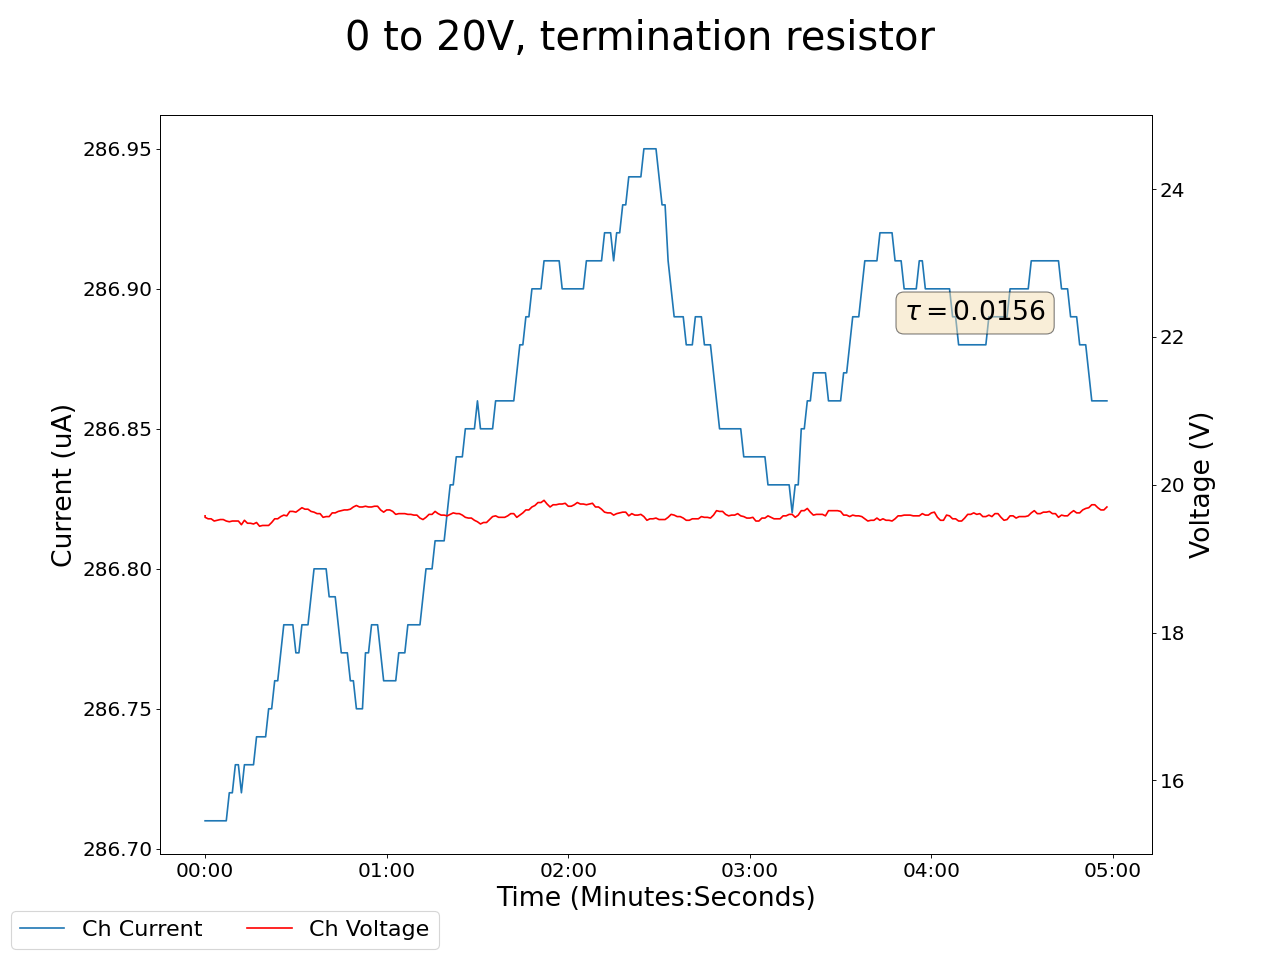

The table this chart was drawn from, first rows:
2025-05-12 12:44:26.144760, 0.47999998927116394, 0.0, 0.14000000059604645, 0.0, 19.579999923706055, 286.7099914550781, 0.20999999344348907, 0.0, 0.03999999910593033, 0.0, 0.0, 0.0, 0.18000000715255737, 0.0, 0.9399999976158142, 0.0, 0.0, 0.0, 0.0, 0.0, 0.3700000047683716, 0.0, 0.6000000238418579
2025-05-12 12:44:27.144652, 0.47, 0.0, 0.14, 0.0, 19.56, 286.7, 0.21, 0.0, 0.04, 0.0, 0.0, 0.0, 0.18, 0.0, 0.94, 0.0, 0.0, 0.0, 0.0, 0.0, 0.37, 0.0, 0.6
2025-05-12 12:44:28.144652, 0.47, 0.0, 0.14, 0.0, 19.54, 286.7, 0.21, 0.0, 0.04, 0.0, 0.0, 0.0, 0.18, 0.0, 0.94, 0.0, 0.0, 0.0, 0.01, 0.0, 0.37, 0.0, 0.6
2025-05-12 12:44:29.144651, 0.47, 0.0, 0.14, 0.0, 19.54, 286.7, 0.21, 0.0, 0.04, 0.0, 0.0, 0.0, 0.18, 0.0, 0.94, 0.0, 0.0, 0.0, 0.01, 0.0, 0.37, 0.0, 0.6
2025-05-12 12:44:30.144651, 0.47, 0.0, 0.14, 0.0, 19.51, 286.7, 0.21, 0.0, 0.04, 0.0, 0.0, 0.0, 0.18, 0.0, 0.94, 0.0, 0.0, 0.0, 0.0, 0.0, 0.37, 0.0, 0.6
2025-05-12 12:44:31.144651, 0.47, 0.0, 0.14, 0.0, 19.52, 286.7, 0.21, 0.0, 0.04, 0.0, 0.0, 0.0, 0.18, 0.0, 0.94, 0.0, 0.0, 0.0, 0.0, 0.0, 0.37, 0.0, 0.6
2025-05-12 12:44:32.144651, 0.47, 0.0, 0.14, 0.0, 19.53, 286.7, 0.21, 0.0, 0.04, 0.0, 0.0, 0.0, 0.18, 0.0, 0.94, 0.0, 0.0, 0.0, 0.0, 0.0, 0.37, 0.0, 0.6
2025-05-12 12:44:33.144651, 0.47, 0.0, 0.14, 0.0, 19.53, 286.7, 0.21, 0.0, 0.04, 0.0, 0.0, 0.0, 0.18, 0.0, 0.94, 0.0, 0.0, 0.0, 0.0, 0.0, 0.37, 0.0, 0.6
2025-05-12 12:44:34.144653, 0.47, 0.0, 0.14, 0.0, 19.51, 286.7, 0.21, 0.0, 0.04, 0.0, 0.0, 0.0, 0.18, 0.0, 0.94, 0.0, 0.0, 0.0, 0.0, 0.0, 0.37, 0.0, 0.6
2025-05-12 12:44:35.144652, 0.47, 0.0, 0.14, 0.0, 19.5, 286.7, 0.21, 0.0, 0.04, 0.0, 0.0, 0.0, 0.18, 0.0, 0.94, 0.0, 0.0, 0.0, 0.0, 0.0, 0.37, 0.0, 0.6
2025-05-12 12:44:36.144652, 0.47, 0.0, 0.14, 0.0, 19.51, 286.7, 0.21, 0.0, 0.04, 0.0, 0.0, 0.0, 0.18, 0.0, 0.95, 0.0, 0.0, 0.0, 0.0, 0.0, 0.37, 0.0, 0.6
2025-05-12 12:44:37.144652, 0.47, 0.0, 0.14, 0.0, 19.51, 286.7, 0.21, 0.0, 0.04, 0.0, 0.0, 0.0, 0.18, 0.0, 0.95, 0.0, 0.0, 0.0, 0.0, 0.0, 0.37, 0.0, 0.6
2025-05-12 12:44:38.144652, 0.47, 0.0, 0.14, 0.0, 19.51, 286.7, 0.21, 0.0, 0.04, 0.0, 0.0, 0.0, 0.18, 0.0, 0.95, 0.0, 0.0, 0.0, 0.0, 0.0, 0.37, 0.0, 0.6
2025-05-12 12:44:39.144653, 0.47, 0.0, 0.14, 0.0, 19.46, 286.7, 0.21, 0.0, 0.04, 0.0, 0.0, 0.0, 0.18, 0.0, 0.95, 0.0, 0.0, 0.0, 0.0, 0.0, 0.37, 0.0, 0.6
2025-05-12 12:44:40.144653, 0.47, 0.0, 0.14, 0.0, 19.52, 286.7, 0.21, 0.0, 0.04, 0.0, 0.0, 0.0, 0.18, 0.0, 0.95, 0.0, 0.0, 0.0, 0.0, 0.0, 0.37, 0.0, 0.6
2025-05-12 12:44:41.144652, 0.47, 0.0, 0.14, 0.0, 19.48, 286.7, 0.21, 0.0, 0.04, 0.0, 0.0, 0.0, 0.18, 0.0, 0.95, 0.0, 0.0, 0.0, 0.0, 0.0, 0.37, 0.0, 0.6
2025-05-12 12:44:42.144653, 0.47, 0.0, 0.14, 0.0, 19.48, 286.7, 0.21, 0.0, 0.04, 0.0, 0.0, 0.0, 0.18, 0.0, 0.95, 0.0, 0.0, 0.0, 0.0, 0.0, 0.37, 0.0, 0.6
2025-05-12 12:44:43.144653, 0.47, 0.0, 0.14, 0.0, 19.47, 286.7, 0.21, 0.0, 0.04, 0.0, 0.0, 0.0, 0.18, 0.0, 0.95, 0.0, 0.0, 0.0, 0.0, 0.0, 0.37, 0.0, 0.6
2025-05-12 12:44:44.144652, 0.47, 0.0, 0.14, 0.0, 19.49, 286.7, 0.21, 0.0, 0.04, 0.0, 0.0, 0.0, 0.18, 0.0, 0.95, 0.0, 0.0, 0.0, 0.0, 0.0, 0.37, 0.0, 0.6
2025-05-12 12:44:45.144652, 0.47, 0.0, 0.14, 0.0, 19.44, 286.7, 0.21, 0.0, 0.04, 0.0, 0.0, 0.0, 0.18, 0.0, 0.95, 0.0, 0.0, 0.0, 0.0, 0.0, 0.37, 0.0, 0.6
2025-05-12 12:44:46.144652, 0.47, 0.0, 0.14, 0.0, 19.45, 286.7, 0.21, 0.0, 0.04, 0.0, 0.0, 0.0, 0.18, 0.0, 0.95, 0.0, 0.0, 0.0, 0.0, 0.0, 0.37, 0.0, 0.6
2025-05-12 12:44:47.144652, 0.47, 0.0, 0.14, 0.0, 19.45, 286.7, 0.21, 0.0, 0.04, 0.0, 0.0, 0.0, 0.18, 0.0, 0.95, 0.0, 0.0, 0.0, 0.0, 0.0, 0.37, 0.0, 0.6
2025-05-12 12:44:48.144652, 0.47, 0.0, 0.14, 0.0, 19.45, 286.8, 0.21, 0.0, 0.04, 0.0, 0.0, 0.0, 0.18, 0.0, 0.95, 0.0, 0.0, 0.0, 0.0, 0.0, 0.37, 0.0, 0.6
2025-05-12 12:44:49.144652, 0.47, 0.0, 0.14, 0.0, 19.49, 286.8, 0.21, 0.0, 0.04, 0.0, 0.0, 0.0, 0.18, 0.0, 0.94, 0.0, 0.0, 0.0, 0.0, 0.0, 0.37, 0.0, 0.6
2025-05-12 12:44:50.144652, 0.47, 0.0, 0.14, 0.0, 19.54, 286.8, 0.21, 0.0, 0.04, 0.0, 0.0, 0.0, 0.18, 0.0, 0.94, 0.0, 0.0, 0.0, 0.0, 0.0, 0.37, 0.0, 0.6
2025-05-12 12:44:51.144652, 0.47, 0.0, 0.14, 0.0, 19.54, 286.8, 0.21, 0.0, 0.04, 0.0, 0.0, 0.0, 0.18, 0.0, 0.94, 0.0, 0.0, 0.0, 0.0, 0.0, 0.37, 0.0, 0.6
2025-05-12 12:44:52.144652, 0.47, 0.0, 0.14, 0.0, 19.57, 286.8, 0.21, 0.0, 0.04, 0.0, 0.0, 0.0, 0.18, 0.0, 0.94, 0.0, 0.0, 0.0, 0.0, 0.0, 0.37, 0.0, 0.6
2025-05-12 12:44:53.144652, 0.47, 0.0, 0.14, 0.0, 19.59, 286.8, 0.21, 0.0, 0.04, 0.0, 0.0, 0.0, 0.18, 0.0, 0.94, 0.0, 0.0, 0.0, 0.0, 0.0, 0.37, 0.0, 0.6
2025-05-12 12:44:54.144652, 0.47, 0.0, 0.14, 0.0, 19.58, 286.8, 0.21, 0.0, 0.04, 0.0, 0.0, 0.0, 0.18, 0.0, 0.94, 0.0, 0.0, 0.0, 0.0, 0.0, 0.37, 0.0, 0.6
2025-05-12 12:44:55.144651, 0.47, 0.0, 0.14, 0.0, 19.64, 286.8, 0.21, 0.0, 0.04, 0.0, 0.0, 0.0, 0.18, 0.0, 0.94, 0.0, 0.0, 0.0, 0.0, 0.0, 0.37, 0.0, 0.6
2025-05-12 12:44:56.144652, 0.47, 0.0, 0.14, 0.0, 19.64, 286.8, 0.21, 0.0, 0.04, 0.0, 0.0, 0.0, 0.18, 0.0, 0.94, 0.0, 0.0, 0.0, 0.0, 0.0, 0.37, 0.0, 0.6
2025-05-12 12:44:57.144652, 0.47, 0.0, 0.14, 0.0, 19.63, 286.8, 0.21, 0.0, 0.04, 0.0, 0.0, 0.0, 0.18, 0.0, 0.94, 0.0, 0.0, 0.0, 0.0, 0.0, 0.37, 0.0, 0.6
2025-05-12 12:44:58.144652, 0.47, 0.0, 0.14, 0.0, 19.66, 286.8, 0.21, 0.0, 0.04, 0.0, 0.0, 0.0, 0.18, 0.0, 0.94, 0.0, 0.0, 0.0, 0.0, 0.0, 0.37, 0.0, 0.6
2025-05-12 12:44:59.144651, 0.47, 0.0, 0.14, 0.0, 19.69, 286.8, 0.21, 0.0, 0.04, 0.0, 0.0, 0.0, 0.18, 0.0, 0.94, 0.0, 0.0, 0.0, 0.0, 0.0, 0.37, 0.0, 0.6
2025-05-12 12:45:00.144652, 0.47, 0.0, 0.14, 0.0, 19.67, 286.8, 0.21, 0.0, 0.04, 0.0, 0.0, 0.0, 0.18, 0.0, 0.94, 0.0, 0.0, 0.0, 0.0, 0.0, 0.37, 0.0, 0.6
2025-05-12 12:45:01.144652, 0.47, 0.0, 0.14, 0.0, 19.67, 286.8, 0.21, 0.0, 0.04, 0.0, 0.0, 0.0, 0.18, 0.0, 0.94, 0.0, 0.0, 0.0, 0.0, 0.0, 0.37, 0.0, 0.6
2025-05-12 12:45:02.144652, 0.47, 0.0, 0.13, 0.0, 19.64, 286.8, 0.21, 0.0, 0.03, 0.0, 0.0, 0.0, 0.18, 0.0, 0.94, 0.0, 0.0, 0.0, 0.0, 0.0, 0.37, 0.0, 0.6
2025-05-12 12:45:03.144652, 0.47, 0.0, 0.13, 0.0, 19.63, 286.8, 0.21, 0.0, 0.03, 0.0, 0.0, 0.0, 0.18, 0.0, 0.94, 0.0, 0.0, 0.0, 0.0, 0.0, 0.37, 0.0, 0.6
2025-05-12 12:45:04.144652, 0.47, 0.0, 0.13, 0.0, 19.61, 286.8, 0.21, 0.0, 0.03, 0.0, 0.0, 0.0, 0.18, 0.0, 0.94, 0.0, 0.0, 0.0, 0.0, 0.0, 0.37, 0.0, 0.6
2025-05-12 12:45:05.144652, 0.47, 0.0, 0.13, 0.0, 19.61, 286.8, 0.21, 0.0, 0.03, 0.0, 0.0, 0.0, 0.18, 0.0, 0.94, 0.0, 0.0, 0.0, 0.0, 0.0, 0.37, 0.0, 0.6
2025-05-12 12:45:06.144653, 0.46, 0.0, 0.13, 0.0, 19.56, 286.8, 0.21, 0.0, 0.03, 0.0, 0.0, 0.0, 0.18, 0.0, 0.94, 0.0, 0.0, 0.0, 0.0, 0.0, 0.37, 0.0, 0.6
2025-05-12 12:45:07.144653, 0.46, 0.0, 0.13, 0.0, 19.57, 286.8, 0.21, 0.0, 0.03, 0.0, 0.0, 0.0, 0.18, 0.0, 0.94, 0.0, 0.0, 0.0, 0.0, 0.0, 0.37, 0.0, 0.6
2025-05-12 12:45:08.144652, 0.46, 0.0, 0.13, 0.0, 19.57, 286.8, 0.21, 0.0, 0.03, 0.0, 0.0, 0.0, 0.18, 0.0, 0.94, 0.0, 0.0, 0.0, 0.0, 0.0, 0.37, 0.0, 0.6
2025-05-12 12:45:09.144652, 0.46, 0.0, 0.13, 0.0, 19.62, 286.8, 0.21, 0.0, 0.03, 0.0, 0.0, 0.0, 0.18, 0.0, 0.94, 0.0, 0.0, 0.0, 0.0, 0.0, 0.37, 0.0, 0.6
2025-05-12 12:45:10.144653, 0.46, 0.0, 0.13, 0.0, 19.62, 286.8, 0.21, 0.0, 0.03, 0.0, 0.0, 0.0, 0.18, 0.0, 0.94, 0.0, 0.0, 0.0, 0.0, 0.0, 0.37, 0.0, 0.6
2025-05-12 12:45:11.144651, 0.46, 0.0, 0.13, 0.0, 19.64, 286.8, 0.21, 0.0, 0.03, 0.0, 0.0, 0.0, 0.18, 0.0, 0.94, 0.0, 0.0, 0.0, 0.0, 0.0, 0.37, 0.0, 0.6
2025-05-12 12:45:12.144651, 0.46, 0.0, 0.13, 0.0, 19.65, 286.8, 0.21, 0.0, 0.03, 0.0, 0.0, 0.0, 0.18, 0.0, 0.94, 0.0, 0.0, 0.0, 0.0, 0.0, 0.37, 0.0, 0.6
2025-05-12 12:45:13.144651, 0.46, 0.0, 0.13, 0.0, 19.66, 286.8, 0.21, 0.0, 0.04, 0.0, 0.0, 0.0, 0.18, 0.0, 0.94, 0.0, 0.0, 0.0, 0.0, 0.0, 0.37, 0.0, 0.61
2025-05-12 12:45:14.144651, 0.46, 0.0, 0.13, 0.0, 19.66, 286.8, 0.21, 0.0, 0.04, 0.0, 0.0, 0.0, 0.18, 0.0, 0.94, 0.0, 0.0, 0.0, 0.0, 0.0, 0.37, 0.0, 0.61
2025-05-12 12:45:15.144651, 0.46, 0.0, 0.13, 0.0, 19.67, 286.8, 0.21, 0.0, 0.04, 0.0, 0.0, 0.0, 0.18, 0.0, 0.94, 0.0, 0.0, 0.0, 0.0, 0.0, 0.37, 0.0, 0.61
2025-05-12 12:45:16.144651, 0.46, 0.0, 0.13, 0.0, 19.7, 286.8, 0.21, 0.0, 0.04, 0.0, 0.0, 0.0, 0.18, 0.0, 0.94, 0.0, 0.0, 0.0, 0.0, 0.0, 0.37, 0.0, 0.61
2025-05-12 12:45:17.144651, 0.46, 0.0, 0.13, 0.0, 19.72, 286.8, 0.21, 0.0, 0.04, 0.0, 0.0, 0.0, 0.18, 0.0, 0.94, 0.0, 0.0, 0.0, 0.0, 0.0, 0.37, 0.0, 0.61
2025-05-12 12:45:18.144651, 0.46, 0.0, 0.13, 0.0, 19.7, 286.8, 0.21, 0.0, 0.04, 0.0, 0.0, 0.0, 0.18, 0.0, 0.94, 0.0, 0.0, 0.0, 0.0, 0.0, 0.37, 0.0, 0.61
2025-05-12 12:45:19.144652, 0.46, 0.0, 0.13, 0.0, 19.7, 286.8, 0.21, 0.0, 0.04, 0.0, 0.0, 0.0, 0.18, 0.0, 0.94, 0.0, 0.0, 0.0, 0.0, 0.0, 0.37, 0.0, 0.61
2025-05-12 12:45:20.144653, 0.46, 0.0, 0.13, 0.0, 19.71, 286.8, 0.21, 0.0, 0.04, 0.0, 0.0, 0.0, 0.18, 0.0, 0.94, 0.0, 0.0, 0.0, 0.0, 0.0, 0.37, 0.0, 0.61
2025-05-12 12:45:21.144653, 0.46, 0.0, 0.13, 0.0, 19.7, 286.8, 0.21, 0.0, 0.04, 0.0, 0.0, 0.0, 0.18, 0.0, 0.94, 0.0, 0.0, 0.0, 0.0, 0.0, 0.37, 0.0, 0.61
2025-05-12 12:45:22.144652, 0.46, 0.0, 0.13, 0.0, 19.7, 286.8, 0.21, 0.0, 0.04, 0.0, 0.0, 0.0, 0.18, 0.0, 0.94, 0.0, 0.0, 0.0, 0.0, 0.0, 0.37, 0.0, 0.61
2025-05-12 12:45:23.144651, 0.46, 0.0, 0.13, 0.0, 19.71, 286.8, 0.21, 0.0, 0.04, 0.0, 0.0, 0.0, 0.18, 0.0, 0.94, 0.0, 0.0, 0.0, 0.0, 0.0, 0.37, 0.0, 0.61
2025-05-12 12:45:24.144652, 0.46, 0.0, 0.13, 0.0, 19.71, 286.8, 0.21, 0.0, 0.04, 0.0, 0.0, 0.0, 0.18, 0.0, 0.94, 0.0, 0.0, 0.0, 0.0, 0.0, 0.37, 0.0, 0.61
2025-05-12 12:45:25.144652, 0.46, 0.0, 0.13, 0.0, 19.66, 286.8, 0.21, 0.0, 0.04, 0.0, 0.0, 0.0, 0.18, 0.0, 0.94, 0.0, 0.0, 0.0, 0.0, 0.0, 0.37, 0.0, 0.61
2025-05-12 12:45:26.144653, 0.46, 0.0, 0.13, 0.0, 19.63, 286.8, 0.21, 0.0, 0.04, 0.0, 0.0, 0.0, 0.18, 0.0, 0.94, 0.0, 0.0, 0.0, 0.0, 0.0, 0.37, 0.0, 0.61
... 239 more rows
